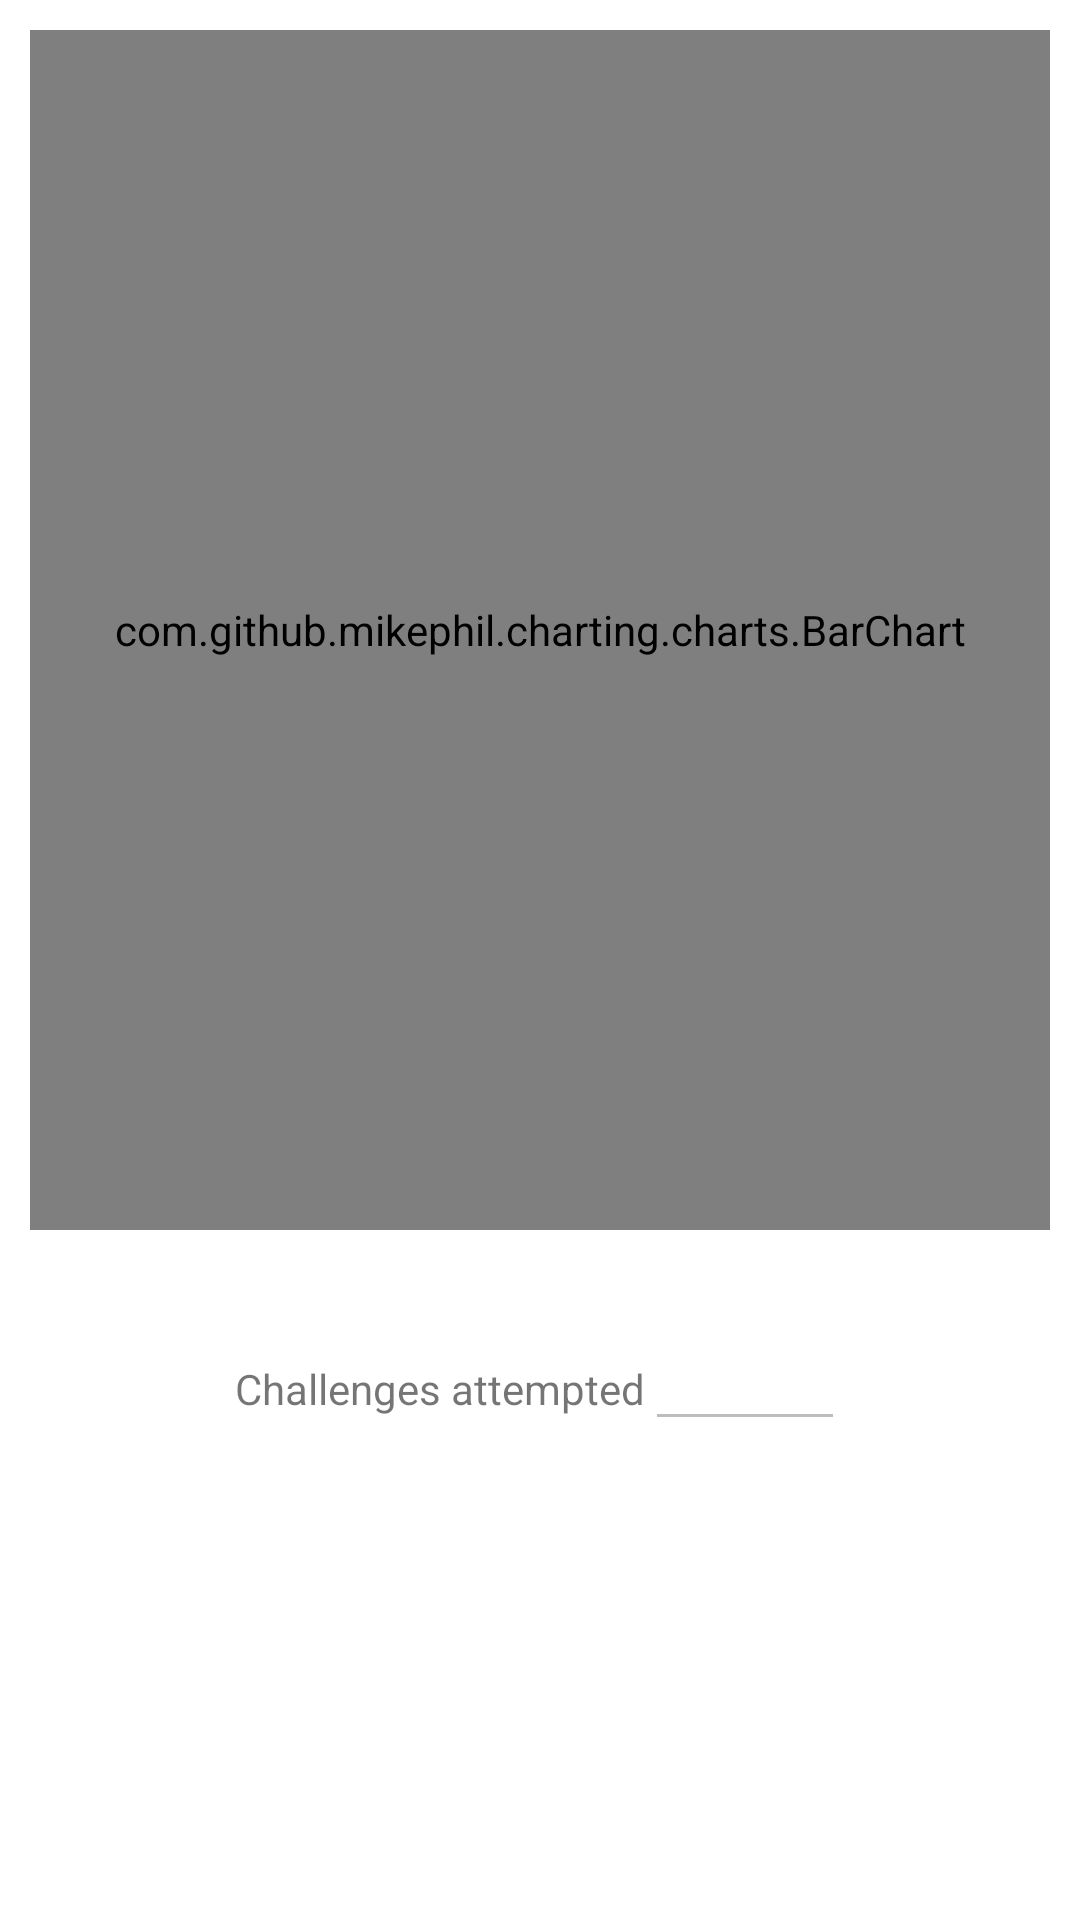

Produce the Android XML layout that renders to this screen, including the resource entries it uses.
<!-- AndroidManifest.xml: application theme Theme.ITO5046Assignment3 -->
<!-- res/layout/history_fragment.xml -->
<?xml version="1.0" encoding="utf-8"?>
<LinearLayout xmlns:android="http://schemas.android.com/apk/res/android"
    android:layout_width="match_parent"
    android:layout_height="match_parent">
        <ScrollView
            android:layout_width="match_parent"
            android:layout_height="match_parent">
                <LinearLayout
                    android:layout_width="match_parent"
                    android:layout_height="wrap_content"
                    android:orientation="vertical">
                        <com.github.mikephil.charting.charts.BarChart
                            android:layout_width="match_parent"
                            android:layout_margin="10dp"
                            android:id="@+id/barChart"
                            android:layout_height="400dp"/>
                        <TableLayout xmlns:android="http://schemas.android.com/apk/res/android"
                            android:layout_width="fill_parent"
                            android:layout_height="fill_parent"
                            android:layout_centerHorizontal="true"
                            android:layout_centerInParent="true">

                                <TableRow
                                    android:layout_width="fill_parent"
                                    android:layout_height="fill_parent"
                                    android:gravity="center_horizontal">

                                        <TextView
                                        android:text=""
                                        android:layout_width="wrap_content"
                                        android:layout_height="wrap_content"
                                         />

                                </TableRow>

                                <TableRow android:gravity="center_horizontal">

                                        <TextView
                                            android:text="Challenges attempted"
                                            android:layout_width="wrap_content"
                                            android:layout_height="wrap_content"
                                            android:layout_column="1" />

                                        <EditText
                                            android:id="@+id/challengesAttempted"
                                            android:width="200px"
                                            android:layout_width="wrap_content"
                                            android:layout_height="wrap_content"
                                            android:enabled="false"/>
                                </TableRow>
                        </TableLayout>
                </LinearLayout>
        </ScrollView>
</LinearLayout>
<!-- resources referenced by this layout -->
<resources>
  <style name="Theme.ITO5046Assignment3" parent="Theme.MaterialComponents.DayNight.DarkActionBar">
      
      <item name="colorPrimary">@color/purple_500</item>
      <item name="colorPrimaryVariant">@color/purple_700</item>
      <item name="colorOnPrimary">@color/white</item>
      
      <item name="colorSecondary">@color/teal_200</item>
      <item name="colorSecondaryVariant">@color/teal_700</item>
      <item name="colorOnSecondary">@color/black</item>
      
      <item name="android:statusBarColor" tools:targetApi="l">?attr/colorPrimaryVariant</item>
      
  </style>
  <!-- not gathered from this repository: default colours our renderer supplied (Android Studio template values) -->
  <color name="purple_500">#FF6200EE</color>
  <color name="purple_700">#FF3700B3</color>
  <color name="teal_200">#FF03DAC5</color>
  <color name="teal_700">#FF018786</color>
  <color name="black">#FF000000</color>
  <color name="white">#FFFFFFFF</color>
</resources>
